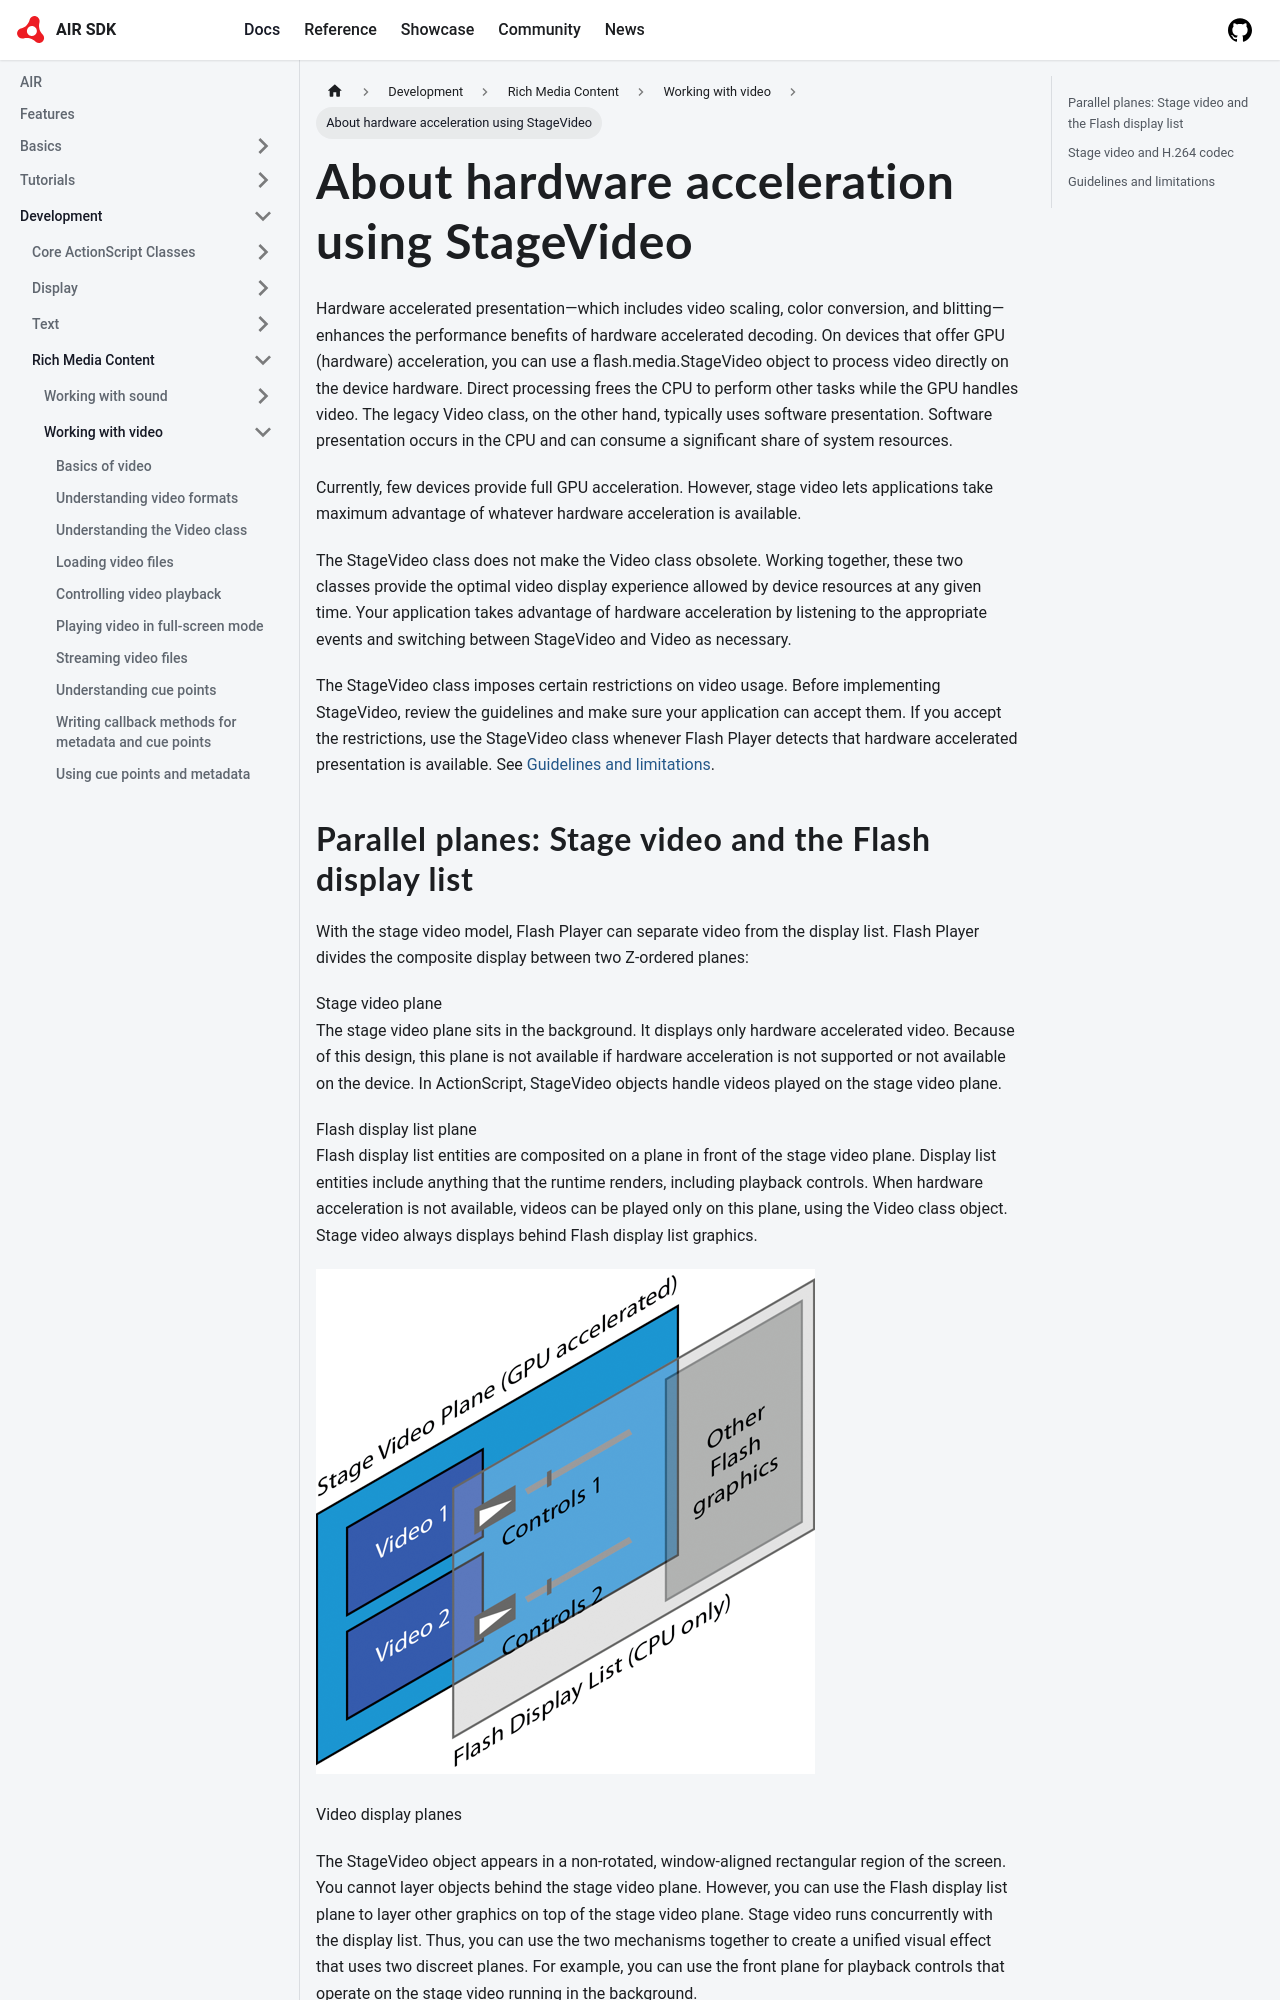

repository: airsdk/airsdk.dev · page: docs/development/rich-media-content/working-with-video/about-hardware-acceleration-using-stagevideo.html · generator: docusaurus

# About hardware acceleration using StageVideo

Hardware accelerated presentation—which includes video scaling, color
conversion, and blitting—enhances the performance benefits of hardware
accelerated decoding. On devices that offer GPU (hardware) acceleration, you can
use a flash.media.StageVideo object to process video directly on the device
hardware. Direct processing frees the CPU to perform other tasks while the GPU
handles video. The legacy Video class, on the other hand, typically uses
software presentation. Software presentation occurs in the CPU and can consume a
significant share of system resources.

Currently, few devices provide full GPU acceleration. However, stage video lets
applications take maximum advantage of whatever hardware acceleration is
available.

The StageVideo class does not make the Video class obsolete. Working together,
these two classes provide the optimal video display experience allowed by device
resources at any given time. Your application takes advantage of hardware
acceleration by listening to the appropriate events and switching between
StageVideo and Video as necessary.

The StageVideo class imposes certain restrictions on video usage. Before
implementing StageVideo, review the guidelines and make sure your application
can accept them. If you accept the restrictions, use the StageVideo class
whenever Flash Player detects that hardware accelerated presentation is
available. See [Guidelines and limitations](#guidelines-and-limitations).
